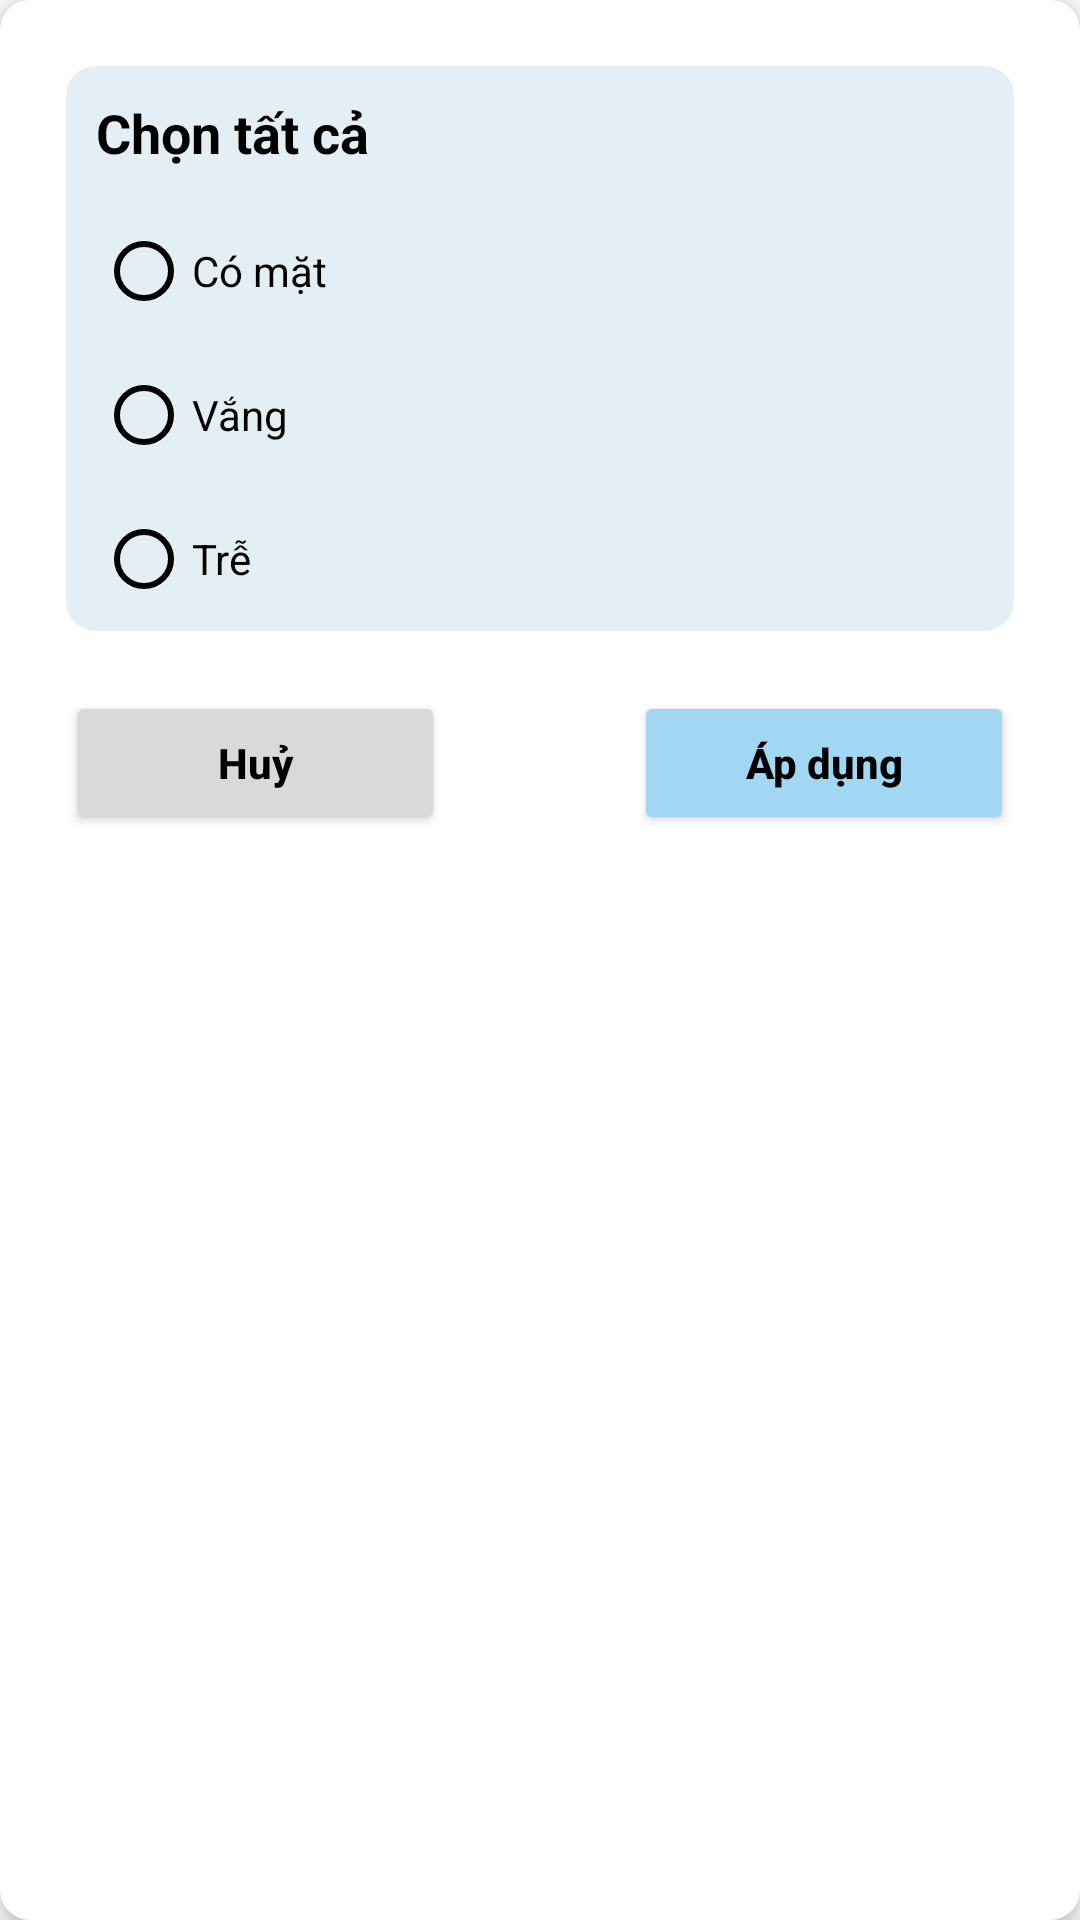

Write the Android layout XML for this screen, with the resource values it uses.
<!-- AndroidManifest.xml: application theme Theme.Atendance -->
<!-- res/layout/dialog_select_all_color.xml -->
<?xml version="1.0" encoding="utf-8"?>
<LinearLayout xmlns:android="http://schemas.android.com/apk/res/android"
    android:layout_width="match_parent"
    android:layout_height="wrap_content"
    android:orientation="vertical"
    android:padding="12dp"
    android:elevation="5dp"
    android:layout_marginStart="20dp"
    android:layout_marginEnd="20dp"
    android:background="@drawable/cus_background_corner_10_white">


    <LinearLayout
        android:layout_width="match_parent"
        android:layout_height="wrap_content"
        android:layout_marginStart="40dp"
        android:layout_marginEnd="40dp"
        android:layout_margin="10dp"
        android:orientation="vertical"
        android:background="@drawable/cus_background_corner_10_purple">

        <TextView
            android:layout_width="match_parent"
            android:layout_height="wrap_content"
            android:text="@string/select_all"
            android:tag="select_all"
            android:textColor="@color/black"
            android:textStyle="bold"
            android:fontFamily="sans-serif"
            android:textSize="18sp"
            android:layout_margin="10dp" />

        <RadioGroup
            android:id="@+id/rdg_select_all_status"
            android:layout_width="wrap_content"
            android:layout_height="wrap_content"
            android:orientation="vertical">

            <RadioButton
                android:id="@+id/radio_present"
                android:text="@string/txt_present"
                android:tag="txt_present"
                android:layout_width="match_parent"
                android:layout_height="wrap_content"
                android:layout_marginStart="10dp"
                android:buttonTint="@color/black"
                android:checked="false"/>

            <RadioButton
                android:id="@+id/radio_absent"
                android:text="@string/txt_absent"
                android:tag="txt_absent"
                android:layout_width="match_parent"
                android:layout_height="wrap_content"
                android:layout_marginStart="10dp"
                android:buttonTint="@color/black"
                android:checked="false"/>

            <RadioButton
                android:id="@+id/radio_late"
                android:text="@string/txt_late"
                android:tag="txt_late"
                android:layout_width="match_parent"
                android:layout_height="wrap_content"
                android:layout_marginStart="10dp"
                android:buttonTint="@color/black"
                android:checked="false"/>
        </RadioGroup>

    </LinearLayout>

    <LinearLayout
        android:layout_width="match_parent"
        android:layout_height="wrap_content"
        android:orientation="horizontal"
        android:layout_margin="10dp">
        <Button
            android:id="@+id/btn_cancel"
            android:layout_width="0dp"
            android:layout_height="wrap_content"
            android:layout_weight="2"
            android:text="@string/cancel"
            android:tag="cancel"
            android:textAllCaps="false"
            android:textStyle="bold"
            android:textColor="@color/black"
            android:backgroundTint="@color/line_color"/>

        <View
            android:layout_width="0dp"
            android:layout_height="0dp"
            android:layout_weight="1"/>

        <Button
            android:id="@+id/btn_apply"
            android:layout_width="0dp"
            android:layout_height="wrap_content"
            android:layout_weight="2"
            android:text="@string/apply"
            android:tag="apply"
            android:textAllCaps="false"
            android:textStyle="bold"
            android:textColor="@color/black"
            android:backgroundTint="@color/btn_color"/>

    </LinearLayout>
</LinearLayout>
<!-- resources referenced by this layout -->
<resources>
  <color name="black">#000000</color>
  <color name="btn_color">#A2D7F4</color>
  <color name="line_color">#D9D9D9</color>
  <!-- drawable cus_background_corner_10_purple (drawable) -->
  <?xml version="1.0" encoding="utf-8"?>
  <shape android:shape="rectangle"
      xmlns:android="http://schemas.android.com/apk/res/android">
      <solid android:color="@color/primary_background_2"/>
      <corners android:radius="10dp"/>
  </shape>
  <!-- drawable cus_background_corner_10_white (drawable) -->
  <?xml version="1.0" encoding="utf-8"?>
  <shape android:shape="rectangle"
      xmlns:android="http://schemas.android.com/apk/res/android">
      <solid android:color="@color/class_background"/>
      <corners android:radius="10dp"/>
  </shape>
  <string name="apply">Áp dụng</string>
  <string name="cancel">Huỷ</string>
  <string name="select_all">Chọn tất cả</string>
  <string name="txt_absent">Vắng</string>
  <string name="txt_late">Trễ</string>
  <string name="txt_present">Có mặt</string>
  <style name="Theme.Atendance" parent="Theme.MaterialComponents.DayNight.NoActionBar">
          
          <item name="colorPrimary">@color/black</item>
          <item name="colorPrimaryVariant">@color/purple_700</item>
          <item name="colorOnPrimary">@color/white</item>
          
          <item name="colorSecondary">@color/teal_200</item>
          <item name="colorSecondaryVariant">@color/teal_700</item>
          <item name="colorOnSecondary">@color/black</item>
          
          <item name="android:statusBarColor" tools:targetApi="l">@color/color_status_bar</item>
          
      </style>
  <color name="primary_background_2">#E4EFF5</color>
  <color name="class_background">#FFFFFFFF</color>
  <color name="purple_700">#FF3700B3</color>
  <color name="white">#FFFFFF</color>
  <color name="teal_200">#FF03DAC5</color>
  <color name="teal_700">#FF018786</color>
  <color name="color_status_bar">#8FB2D9</color>
</resources>
